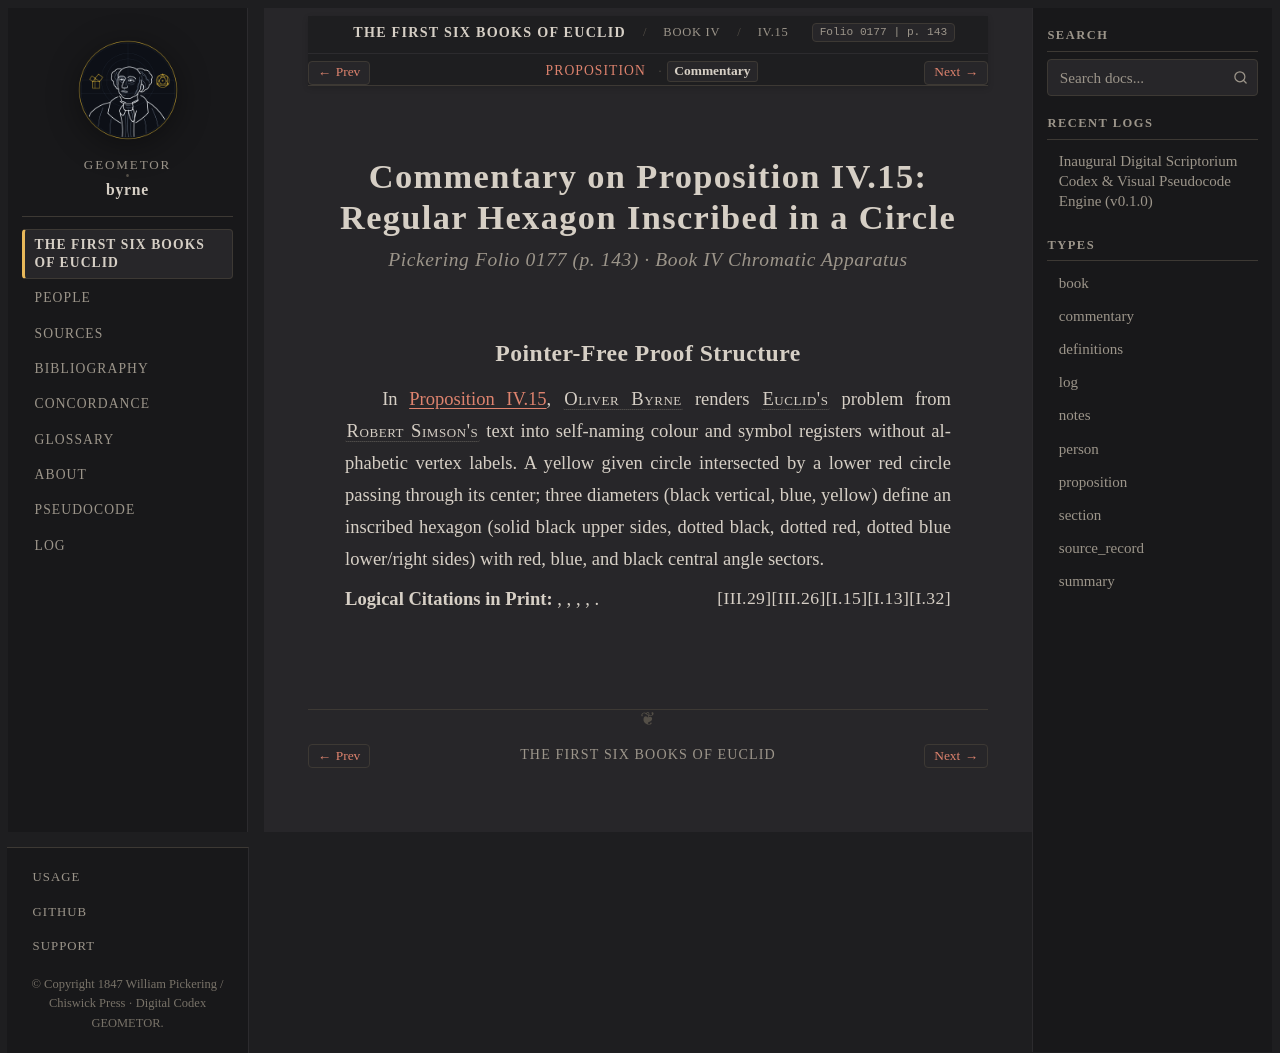

repository: geometor/byrne · page: coloured_euclid/book-iv/15/commentary.html · generator: sphinx

:canonical_id: IV.15.commentary
:book: IV
:proposition: 15
:order: 15
:type: commentary
:title: Commentary — Proposition IV.15
:folio: 0177
:page: 143

.. _byrne-iv-15-commentary:

.. folio:: 0177
   :page: 143

Commentary on Proposition IV.15: Regular Hexagon Inscribed in a Circle
======================================================================

.. rubric:: Pickering Folio 0177 (p. 143) · Book IV Chromatic Apparatus

Pointer-Free Proof Structure
----------------------------

In :ref:`Proposition IV.15 <byrne-iv-15>`, :person:`Oliver Byrne <byrne>` renders :person:`Euclid's <euclid>` problem from :person:`Robert Simson's <simson>` text into self-naming colour and symbol registers without alphabetic vertex labels. A yellow given circle intersected by a lower red circle passing through its center; three diameters (black vertical, blue, yellow) define an inscribed hexagon (solid black upper sides, dotted black, dotted red, dotted blue lower/right sides) with red, blue, and black central angle sectors.

**Logical Citations in Print:** :just:`I.32`, :just:`I.13`, :just:`I.15`, :just:`III.26`, :just:`III.29`.
